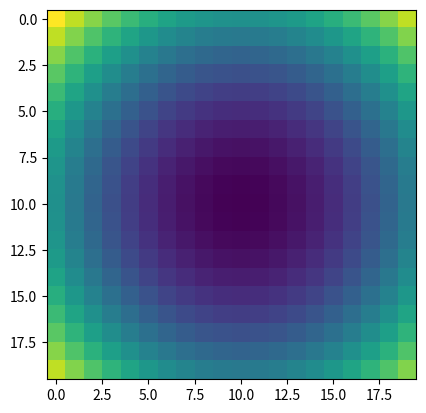

Generate this figure with matplotlib:
import matplotlib.pyplot as plt

mat = [[200.0, 181.0, 164.0, 149.0, 136.0, 125.0, 116.0, 109.0, 104.0, 101.0, 100.0, 101.0, 104.0, 109.0, 116.0, 125.0, 136.0, 149.0, 164.0, 181.0], [181.0, 162.0, 145.0, 130.0, 117.0, 106.0, 97.0, 90.0, 85.0, 82.0, 81.0, 82.0, 85.0, 90.0, 97.0, 106.0, 117.0, 130.0, 145.0, 162.0], [164.0, 145.0, 128.0, 113.0, 100.0, 89.0, 80.0, 73.0, 68.0, 65.0, 64.0, 65.0, 68.0, 73.0, 80.0, 89.0, 100.0, 113.0, 128.0, 145.0], [149.0, 130.0, 113.0, 98.0, 85.0, 74.0, 65.0, 58.0, 53.0, 50.0, 49.0, 50.0, 53.0, 58.0, 65.0, 74.0, 85.0, 98.0, 113.0, 130.0], [136.0, 117.0, 100.0, 85.0, 72.0, 61.0, 52.0, 45.0, 40.0, 37.0, 36.0, 37.0, 40.0, 45.0, 52.0, 61.0, 72.0, 85.0, 100.0, 117.0], [125.0, 106.0, 89.0, 74.0, 61.0, 50.0, 41.0, 34.0, 29.0, 26.0, 25.0, 26.0, 29.0, 34.0, 41.0, 50.0, 61.0, 74.0, 89.0, 106.0], [116.0, 97.0, 80.0, 65.0, 52.0, 41.0, 32.0, 25.0, 20.0, 17.0, 16.0, 17.0, 20.0, 25.0, 32.0, 41.0, 52.0, 65.0, 80.0, 97.0], [109.0, 90.0, 73.0, 58.0, 45.0, 34.0, 25.0, 18.0, 13.0, 10.0, 9.0, 10.0, 13.0, 18.0, 25.0, 34.0, 45.0, 58.0, 73.0, 90.0], [104.0, 85.0, 68.0, 53.0, 40.0, 29.0, 20.0, 13.0, 8.0, 5.0, 4.0, 5.0, 8.0, 13.0, 20.0, 29.0, 40.0, 53.0, 68.0, 85.0], [101.0, 82.0, 65.0, 50.0, 37.0, 26.0, 17.0, 10.0, 5.0, 2.0, 1.0, 2.0, 5.0, 10.0, 17.0, 26.0, 37.0, 50.0, 65.0, 82.0], [100.0, 81.0, 64.0, 49.0, 36.0, 25.0, 16.0, 9.0, 4.0, 1.0, 0.0, 1.0, 4.0, 9.0, 16.0, 25.0, 36.0, 49.0, 64.0, 81.0], [101.0, 82.0, 65.0, 50.0, 37.0, 26.0, 17.0, 10.0, 5.0, 2.0, 1.0, 2.0, 5.0, 10.0, 17.0, 26.0, 37.0, 50.0, 65.0, 82.0], [104.0, 85.0, 68.0, 53.0, 40.0, 29.0, 20.0, 13.0, 8.0, 5.0, 4.0, 5.0, 8.0, 13.0, 20.0, 29.0, 40.0, 53.0, 68.0, 85.0], [109.0, 90.0, 73.0, 58.0, 45.0, 34.0, 25.0, 18.0, 13.0, 10.0, 9.0, 10.0, 13.0, 18.0, 25.0, 34.0, 45.0, 58.0, 73.0, 90.0], [116.0, 97.0, 80.0, 65.0, 52.0, 41.0, 32.0, 25.0, 20.0, 17.0, 16.0, 17.0, 20.0, 25.0, 32.0, 41.0, 52.0, 65.0, 80.0, 97.0], [125.0, 106.0, 89.0, 74.0, 61.0, 50.0, 41.0, 34.0, 29.0, 26.0, 25.0, 26.0, 29.0, 34.0, 41.0, 50.0, 61.0, 74.0, 89.0, 106.0], [136.0, 117.0, 100.0, 85.0, 72.0, 61.0, 52.0, 45.0, 40.0, 37.0, 36.0, 37.0, 40.0, 45.0, 52.0, 61.0, 72.0, 85.0, 100.0, 117.0], [149.0, 130.0, 113.0, 98.0, 85.0, 74.0, 65.0, 58.0, 53.0, 50.0, 49.0, 50.0, 53.0, 58.0, 65.0, 74.0, 85.0, 98.0, 113.0, 130.0], [164.0, 145.0, 128.0, 113.0, 100.0, 89.0, 80.0, 73.0, 68.0, 65.0, 64.0, 65.0, 68.0, 73.0, 80.0, 89.0, 100.0, 113.0, 128.0, 145.0], [181.0, 162.0, 145.0, 130.0, 117.0, 106.0, 97.0, 90.0, 85.0, 82.0, 81.0, 82.0, 85.0, 90.0, 97.0, 106.0, 117.0, 130.0, 145.0, 162.0]]

plt.imshow(mat)

plt.show()